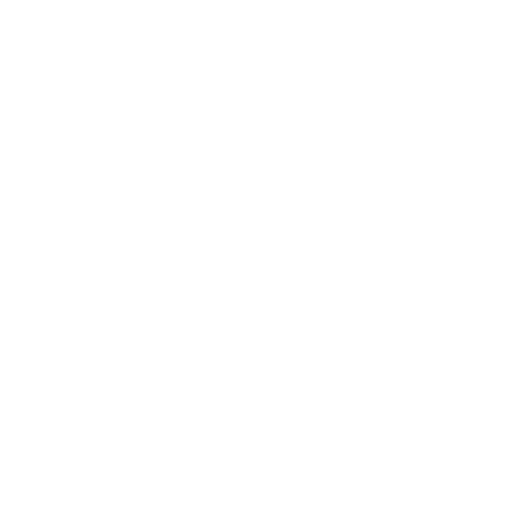
t = 0.00 s
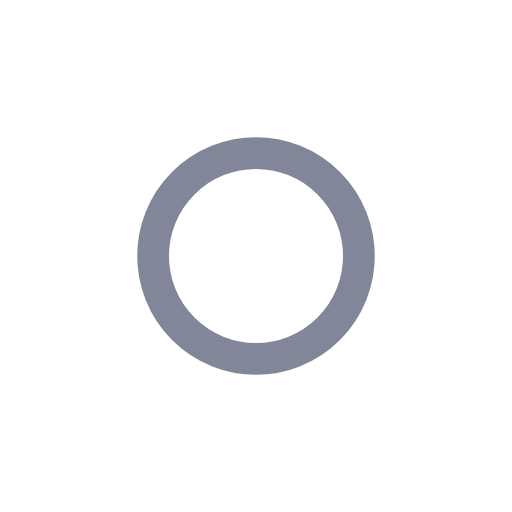
t = 0.50 s
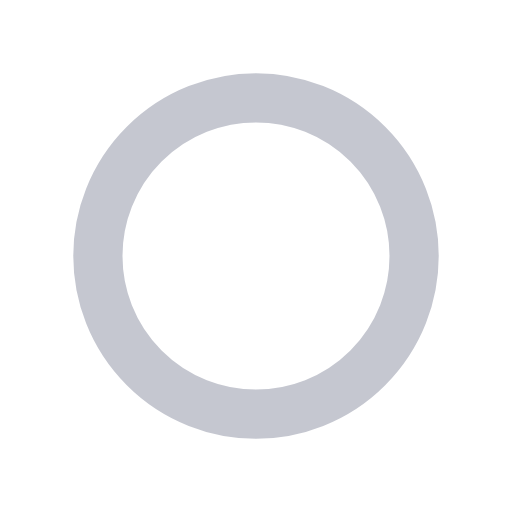
t = 1.00 s
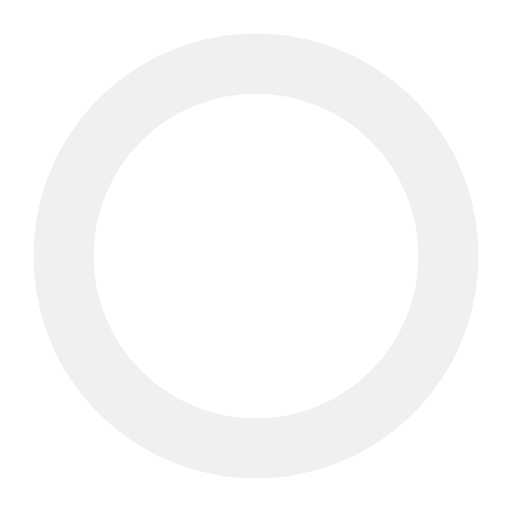
t = 1.50 s

The animated SVG that drew these frames (rendered in a browser with its animation timeline set to each time). Animation: 3 SMIL elements (animate=3); one cycle of 2.00 s, repeats indefinitely.

<svg xmlns='http://www.w3.org/2000/svg' viewBox='0 0 200 200'><circle fill='none' stroke-opacity='1' stroke='#051034' stroke-width='.5' cx='100' cy='100' r='0'><animate attributeName='r' calcMode='spline' dur='2' values='1;80' keyTimes='0;1' keySplines='0 .2 .5 1' repeatCount='indefinite'></animate><animate attributeName='stroke-width' calcMode='spline' dur='2' values='0;25' keyTimes='0;1' keySplines='0 .2 .5 1' repeatCount='indefinite'></animate><animate attributeName='stroke-opacity' calcMode='spline' dur='2' values='1;0' keyTimes='0;1' keySplines='0 .2 .5 1' repeatCount='indefinite'></animate></circle></svg>
